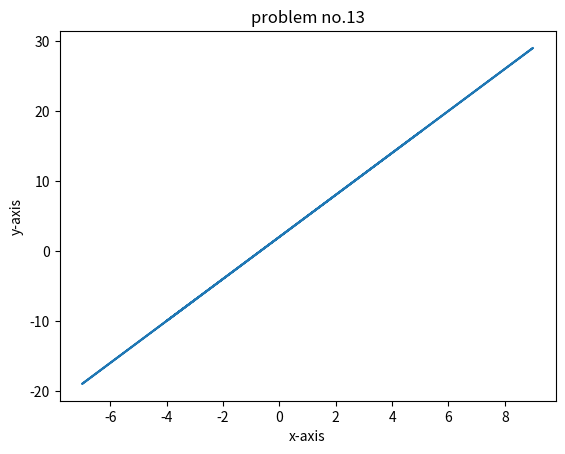

Reproduce this figure in Python.
import matplotlib.pyplot as plt
import random
x=[random.randrange(-10,10) for i in range(10)]
y=[3*i+2 for i in x]

print(x)
print(y)
plt.plot(x,y)
plt.title('problem no.13')
plt.xlabel('x-axis')
plt.ylabel('y-axis')
plt.show()
